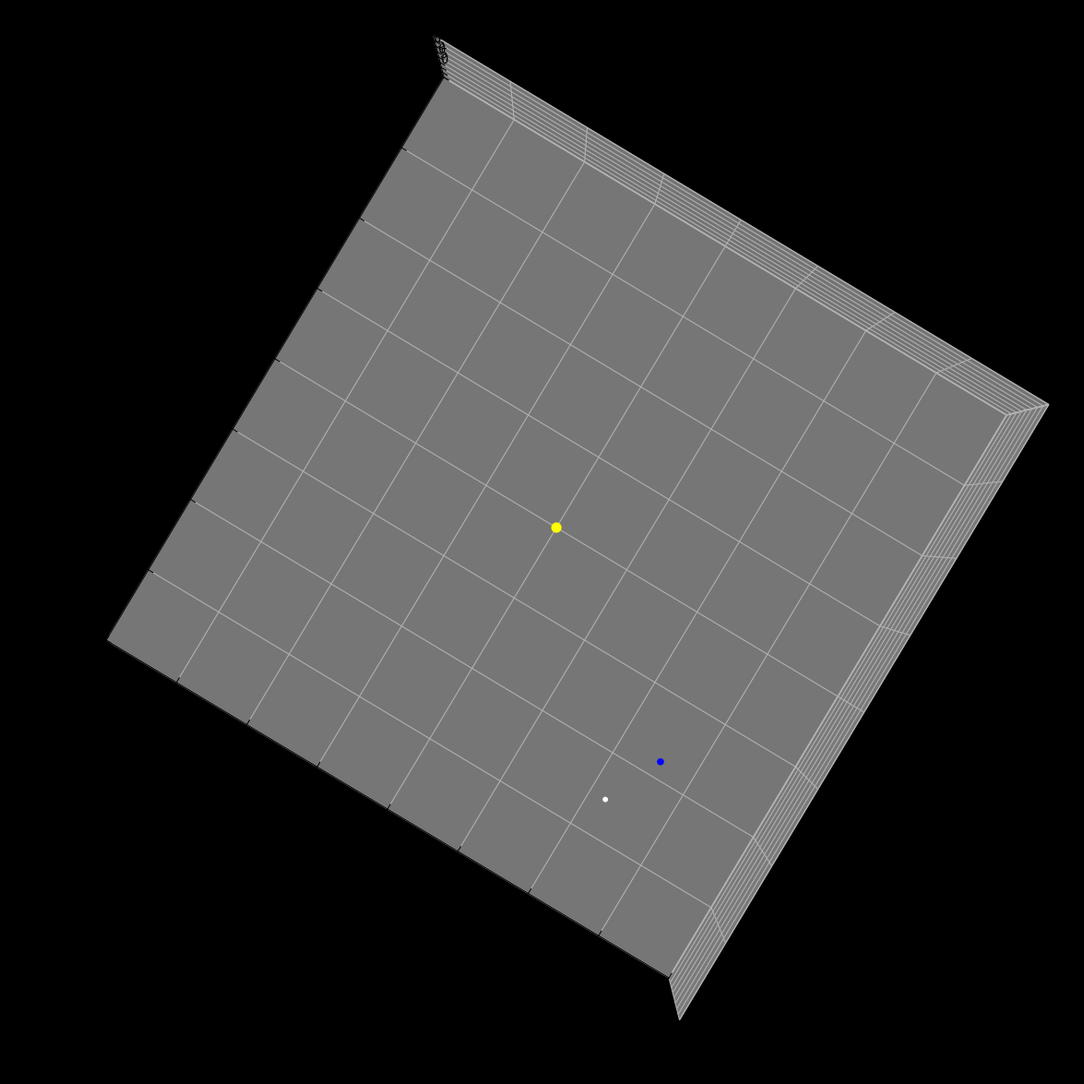

Reproduce this figure in Python. (Note: this script raises an exception after producing the figure.)
import numpy as np
import matplotlib.pyplot as plt
import matplotlib.animation as animation

G = 6.6743 * 10 ** -11
Mm = 7.34767 * 10 ** 22
Me = 5.97219 * 10 ** 24
Ms = 1.9891 * 10 ** 24
Rs = 1.49597 * 10 ** 9
Re = 3.844 * 10 ** 8
Ve = 29782.7 / 100
Vm = 1022.0

class Star:
    def __init__(self, mass, position: np.array):
      self.mass = mass
      self.position = position

class Planet:
    def __init__(self, mass, position: np.array, velocity: np.array, acceleration: np.array, parent = None):
      self.mass = mass
      self.position = position
      self.velocity = velocity
      self.acceleration = acceleration
      self.parent = parent

    def get_accel(self):
      if self.parent:
        r = self.position - self.parent.position
        d = np.linalg.norm(self.position - self.parent.position)
        rhat = r / d
        self.acceleration = -G * (self.parent.mass / (d ** 2)) * rhat

    def move(self, delta_t):
      self.position += self.velocity * delta_t
      self.get_accel()
      self.velocity += self.acceleration * delta_t  

class PlanetSystem:
    def __init__(self, position: np.array, primary: Planet, secondary: Planet, dt: int):
      self.position = position
      self.primary = primary
      self.secondary = secondary
      self.dt = dt

    def step(self):
      p = self.primary
      m = self.secondary
      m.move(self.dt)
      current_pos = np.copy(p.position)
      p.move(self.dt)
      new_pos = p.position
      m.position += (new_pos - current_pos)
      return {'x': [p.position[0], m.position[0], 0], 'y': [p.position[1], m.position[1], 0], 'z': [p.position[2], m.position[2], 0]}


def create_gif(model: PlanetSystem, steps_per_frame, frames, filename):
  
  fig = plt.figure(figsize=(15,15), facecolor='black')
  ax = fig.add_subplot(projection='3d')
  scatter = ax.scatter3D([0], [0], [0], sizes=[20, 10, 50])

  ax.set_xlim(-2.0e9, 2.0e9)
  ax.set_ylim(-2.0e9, 2.0e9)
  ax.set_zlim(-2.0e9, 2.0e9)
  ax.view_init(elev=90)
  ax.set_facecolor('black')

  def init():
    scatter._offsets3d = ([0], [0], [0])
    return scatter,

  def animate(i):
    for j in range(steps_per_frame):
      model.step()
    data = model.step()
    scatter._offsets3d = (data['x'], data['y'], data['z'])
    scatter.set_color(['blue', 'white', 'yellow'])
    return scatter,


  anim = animation.FuncAnimation(fig, animate, init_func=init, frames=frames, interval=50, blit=True)
  anim.save(f'{filename}.gif', writer='pillow', fps=20)

sun = Planet(Ms, np.array([0, 0, 0]), np.array([0, 0, 0]), np.array([0, 0, 0]))
earth = Planet(mass=Me, position=np.array([0, Rs, 0]), velocity=np.array([Ve, 0, 0]), acceleration=np.array([0, 0, 0]), parent=sun)
moon = Planet(Mm, np.array([0, Re + Rs, 0]), np.array([Vm, 0, 0]), np.array([0, 0, 0]), earth)
system = PlanetSystem(np.array([0, 0, 0]), earth, moon, 500)

create_gif(system, 100, 300, 'test14')
